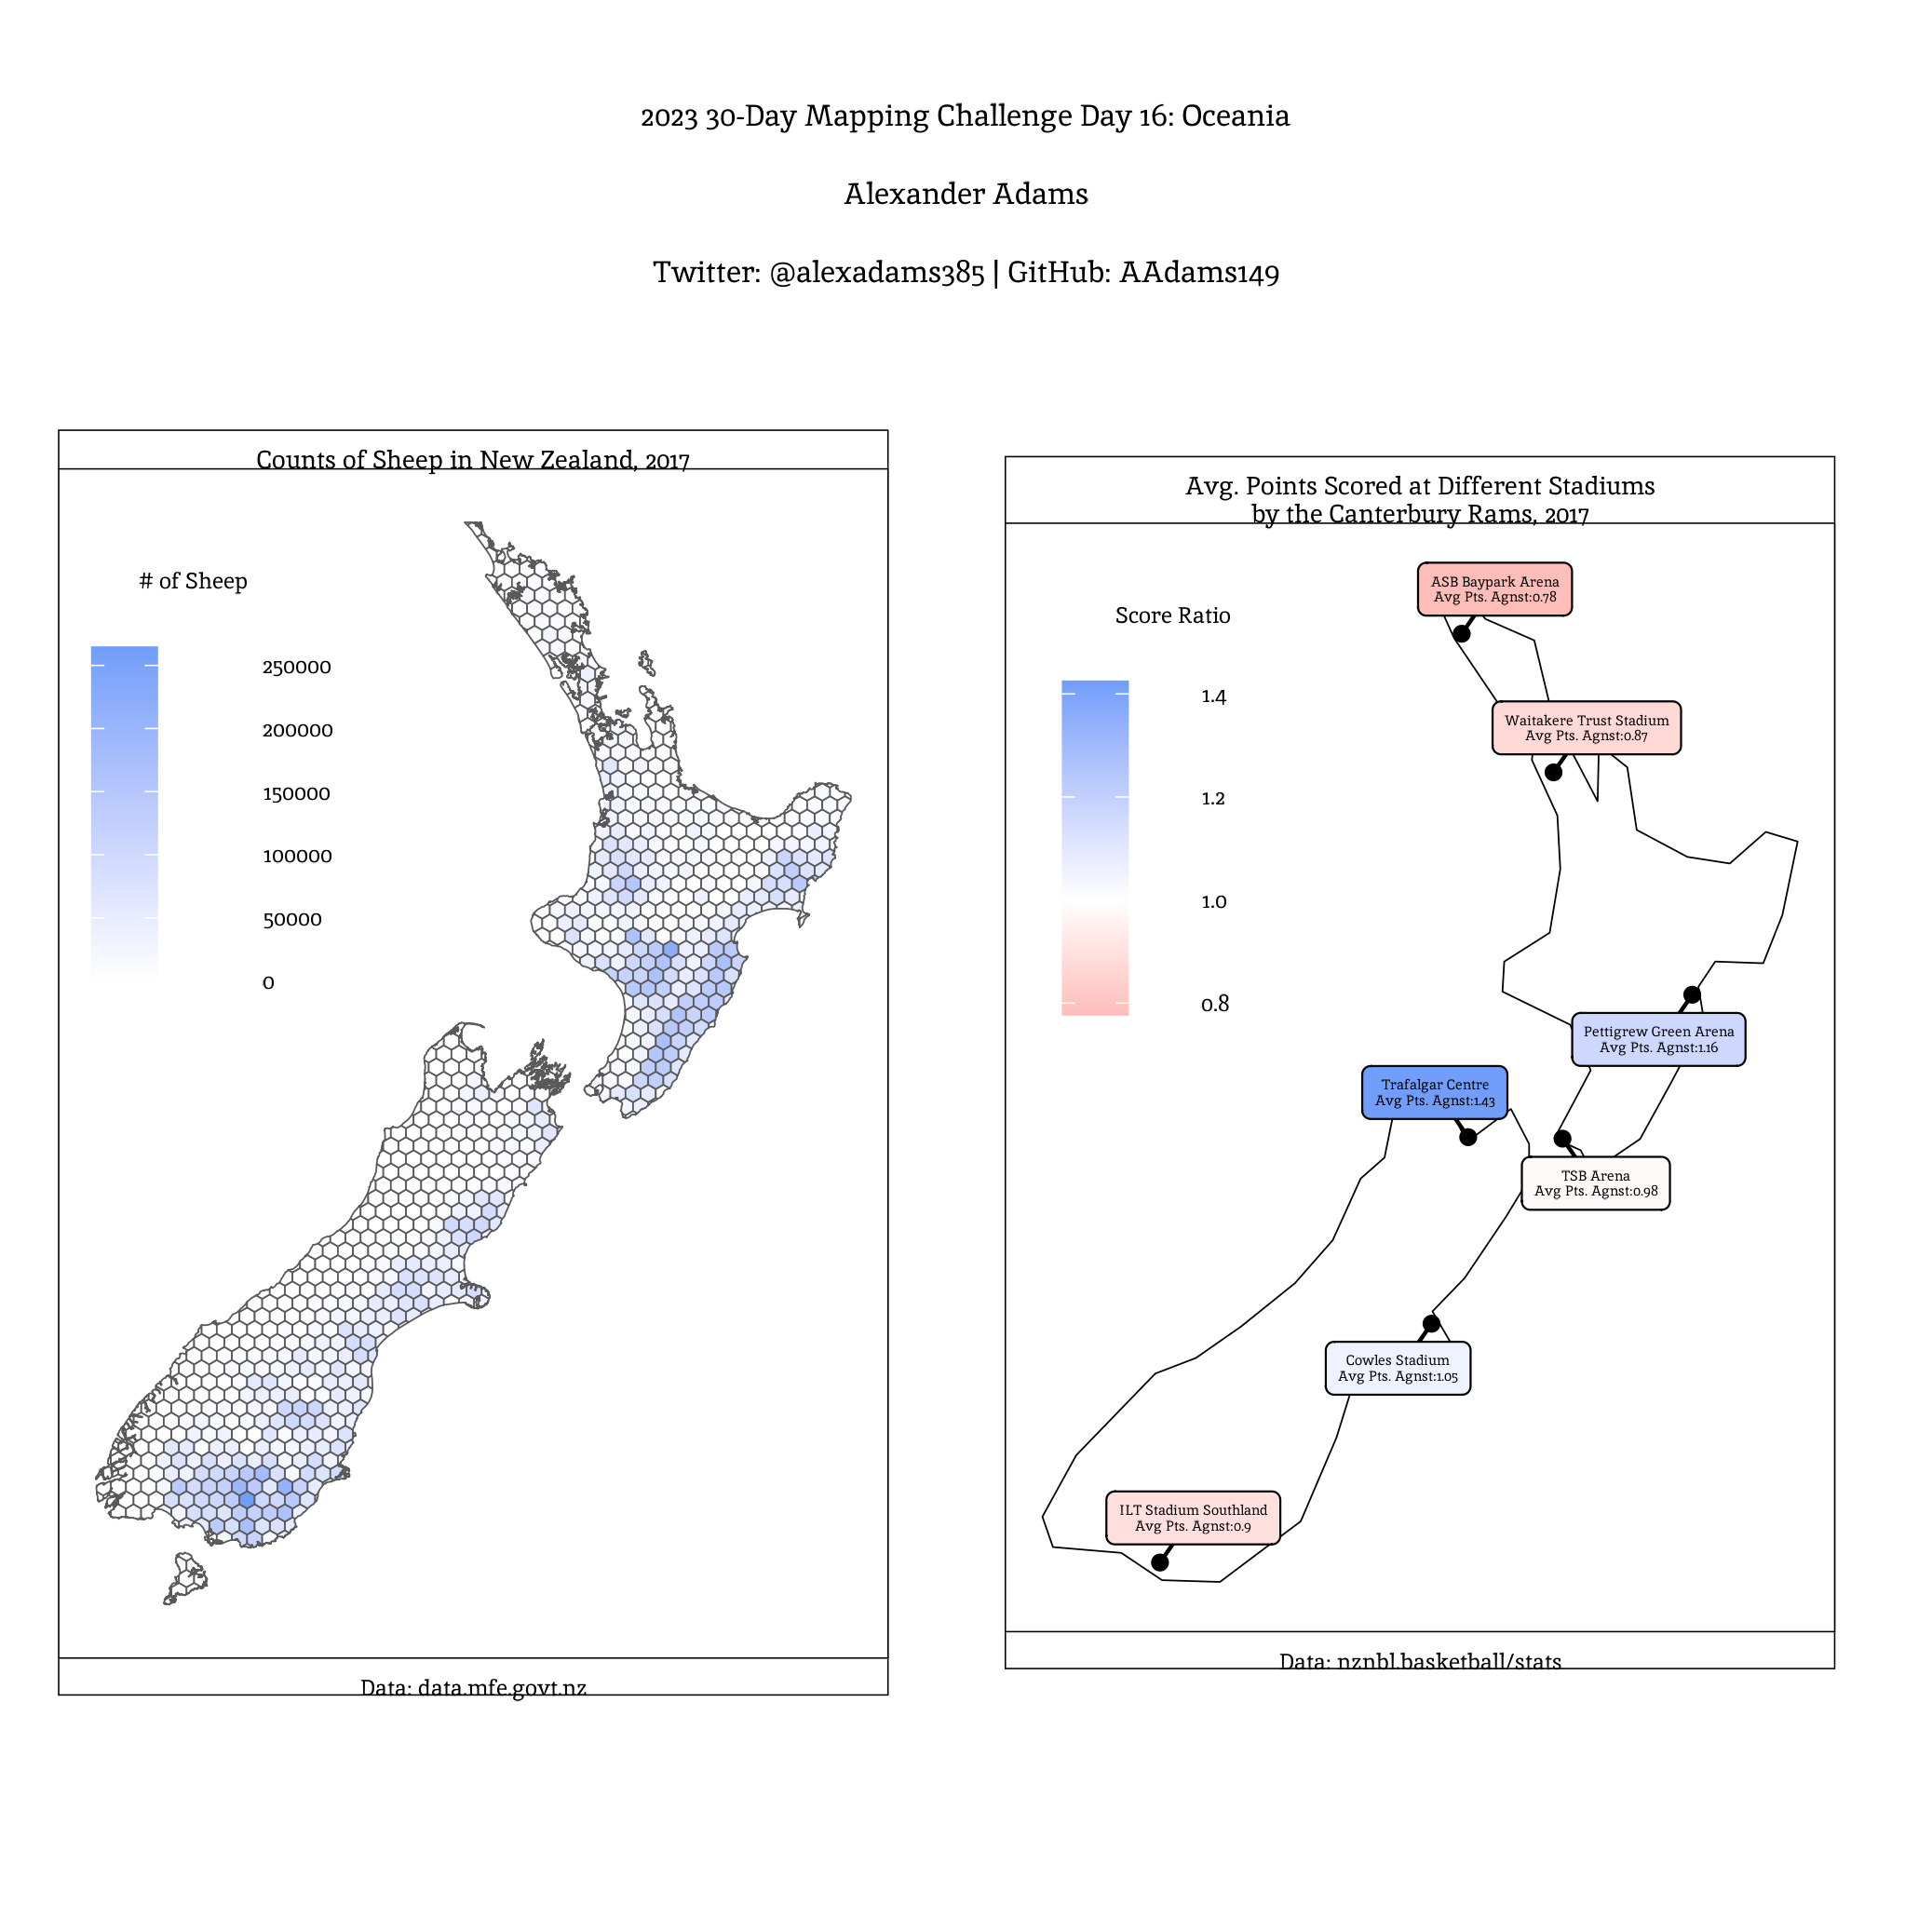

This figure's R source:

library(cowplot)
library(dplyr)
library(ggplot2)
library(ggrepel)
library(readr)
library(rnaturalearth)
library(sf)
library(showtext)
library(tidygeocoder)
library(tidyr)

showtext_auto()
font_add_google('Inika')
plotfont <- 'Inika'

nz_sheep <-
  st_read('day16_oceania/livestock-numbers-grid-aps-2017.shp') %>%
  select(sheep)

nz <-
  rnaturalearth::ne_countries(country = 'New Zealand',
                              returnclass = 'sf')

rams <-
  read_csv('day16_oceania/rams2017.csv')

stadiums <-
  tidygeocoder::geo(rams$stadium) %>%
  drop_na(lat)

ilt_stadium <- data.frame('address' = 'ILT Stadium Southland',
  'lat' = -46.4068822,
                 'long' = 168.3789951)

asb <-
  data.frame('address' = 'ASB Baypark Arena',
    'lat' = -35.1854188,
    'long' = 173.1762046)

stadiums1 <-
  stadiums %>%
  bind_rows(data.frame(ilt_stadium),
             data.frame(asb)) %>%
  distinct() %>%
  right_join(rams,
             by = c('address' = 'stadium')) %>%
  mutate(rams_ratio = rams_score/opponent_score,
         lat = case_when(address == 'Trafalgar Centre' ~ -41.267711,
                         TRUE ~ lat),
         long = case_when(address == 'Trafalgar Centre'~ 173.2794479,
                          TRUE ~ long)) %>%
  group_by(address, .drop = FALSE) %>%
  mutate(mean_ratio = mean(rams_ratio)) %>%
  ungroup() %>%
  st_as_sf(coords = c('long','lat'),
           crs = st_crs(nz)) %>%
  select(address,
         mean_ratio,
         geometry) %>%
  distinct()



sheep_map <-
  ggplot() +
  geom_sf(data = nz_sheep, aes(fill = sheep)) +
  scale_fill_gradient(low = '#FFFFFF',
                      high = '#709efa',
                      name = '# of Sheep') +
  ggtitle('Counts of Sheep in New Zealand, 2017') +
  labs(caption = 'Data: data.mfe.govt.nz')+
  theme_void() +
  theme(
    text = element_text(family = plotfont),
    plot.background = element_rect(fill = '#FFFFFF'),
    panel.background = element_rect(fill = '#FFFFFF'),
    plot.title = element_text(hjust = 0.5,
                              color = 'black',
                              size = 20),
    plot.subtitle = element_text(color = 'black',
                                 hjust = 0.5,
                                 size = 18),
    legend.box = 'horizontal',
    legend.text = element_text(color = 'black',
                               size = 18),
    legend.title = element_text(color = 'black',
                                size = 18),
    legend.title.align = 0.2,
    legend.position = c(0.25, 0.75),
    plot.caption = element_text(color = 'black',
                                hjust = 0.5,
                                size = 18),
    axis.text.x = element_blank(),
    axis.text.y = element_blank(),
    axis.line = element_blank(),
    axis.ticks = element_blank()
  ) 



rams_map <-
  ggplot() +
  geom_sf(data = nz, aes(alpha = 0),
          fill = 'white',
          color = 'black') +
  geom_sf(data = stadiums1) +
  geom_label_repel(data = stadiums1,
                   aes(label = paste0(address,
                                      '\nAvg Pts. Agnst:',
                                      round(mean_ratio,2)),
                       fill = mean_ratio,
                       lineheight = 0.3,
                       geometry = geometry,
                       family = plotfont),
                   stat = "sf_coordinates",
                   min.segment.length = 0) +
  ggtitle('Avg. Points Scored at Different Stadiums\nby the Canterbury Rams, 2017') +
  labs(caption = 'Data: nznbl.basketball/stats') +
  scale_fill_gradient2(low = '#f1807e',
                       mid = '#FFFFFF',
                       midpoint = 1,
                       high = '#709efa',
                       name = 'Score Ratio') +
  guides(alpha = 'none') +
  theme_void() +
  theme(
    text = element_text(family = plotfont),
    plot.background = element_rect(fill = '#FFFFFF'),
    panel.background = element_rect(fill = '#FFFFFF'),
    plot.title = element_text(hjust = 0.5,
                              lineheight = 0.3,
                              color = 'black',
                              size = 20),
    plot.subtitle = element_text(color = 'black',
                                 hjust = 0.5,
                                 size = 18),
    legend.box = 'horizontal',
    legend.text = element_text(color = 'black',
                               size = 18,
                               family = plotfont),
    legend.title = element_text(color = 'black',
                                size = 18,
                                family = plotfont),
    legend.title.align = 0.2,
    legend.position = c(0.3, 0.75),
    plot.caption = element_text(color = 'black',
                                hjust = 0.5,
                                size = 18),
    axis.text.x = element_blank(),
    axis.text.y = element_blank(),
    axis.line = element_blank(),
    axis.ticks = element_blank()
  )

ggdraw() +
  draw_plot(sheep_map,
            x = 0.03,
            width = 0.43,
            height = 0.9) +
  draw_plot(rams_map,
            x = 0.52,
            width = 0.43,
            height = 0.90) +
  draw_text('2023 30-Day Mapping Challenge Day 16: Oceania\nAlexander Adams\nTwitter: @alexadams385 | GitHub: AAdams149',
            y = 0.90,
            size = 24,
            family = plotfont,
            lineheight = 0.7) 

ggsave('day16_oceania/day16_oceania.png')

